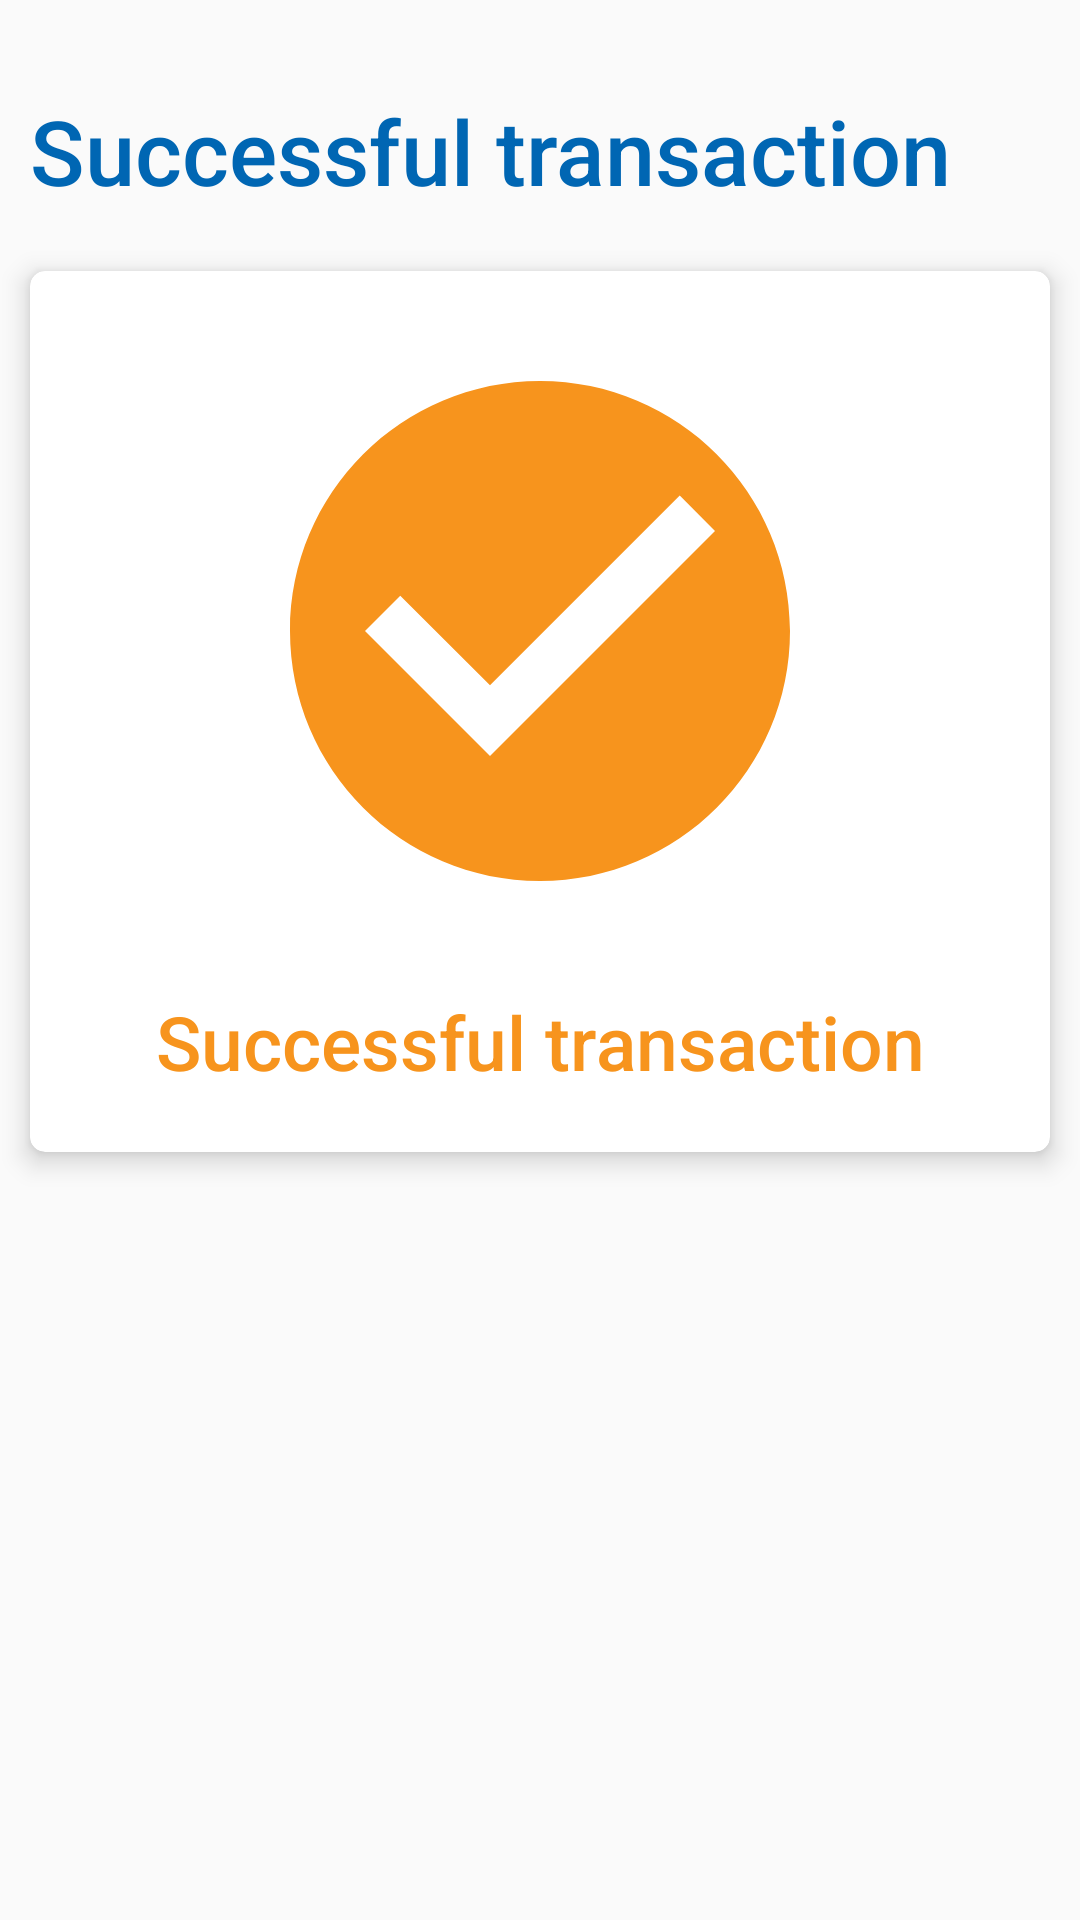

Produce the Android XML layout that renders to this screen, including the resource entries it uses.
<!-- AndroidManifest.xml: application theme AppTheme -->
<!-- res/layout/fragment_transaction_success.xml -->
<?xml version="1.0" encoding="utf-8"?>
<androidx.constraintlayout.widget.ConstraintLayout xmlns:android="http://schemas.android.com/apk/res/android"
    xmlns:app="http://schemas.android.com/apk/res-auto"
    xmlns:tools="http://schemas.android.com/tools"
    android:layout_width="match_parent"
    android:layout_height="match_parent"
    android:clipToPadding="false"
    android:padding="10sp">

    <TextView
        android:id="@+id/textView25"
        android:layout_width="wrap_content"
        android:layout_height="wrap_content"
        android:layout_marginTop="20dp"
        android:fontFamily="sans-serif-medium"
        android:text="@string/successful_transaction"
        android:textColor="@color/colorTruePrimary"
        android:textSize="@dimen/header_text_size"
        app:layout_constraintStart_toStartOf="parent"
        app:layout_constraintTop_toTopOf="parent" />

    <androidx.cardview.widget.CardView
        android:layout_width="match_parent"
        android:layout_height="wrap_content"
        android:layout_marginTop="20dp"
        app:cardCornerRadius="5sp"
        app:cardElevation="5sp"
        app:layout_constraintEnd_toEndOf="parent"
        app:layout_constraintStart_toStartOf="parent"
        app:layout_constraintTop_toBottomOf="@+id/textView25">

        <androidx.constraintlayout.widget.ConstraintLayout
            android:layout_width="match_parent"
            android:layout_height="match_parent"
            android:padding="20sp">

            <TextView
                android:id="@+id/textView27"
                android:layout_width="wrap_content"
                android:layout_height="wrap_content"
                android:layout_marginTop="20dp"
                android:fontFamily="sans-serif-medium"
                android:text="@string/successful_transaction"
                android:textAlignment="center"
                android:textColor="@color/colorTrueSecondary"
                android:textSize="@dimen/large_text_size"
                app:layout_constraintBottom_toBottomOf="parent"
                app:layout_constraintEnd_toEndOf="parent"
                app:layout_constraintHorizontal_bias="0.5"
                app:layout_constraintStart_toStartOf="parent"
                app:layout_constraintTop_toBottomOf="@+id/imageView6" />

            <ImageView
                android:id="@+id/imageView6"
                android:layout_width="200sp"
                android:layout_height="200sp"
                app:layout_constraintBottom_toTopOf="@+id/textView27"
                app:layout_constraintEnd_toEndOf="parent"
                app:layout_constraintHorizontal_bias="0.5"
                app:layout_constraintStart_toStartOf="parent"
                app:layout_constraintTop_toTopOf="parent"
                app:srcCompat="@drawable/ic_check_circle_black_24dp" />
        </androidx.constraintlayout.widget.ConstraintLayout>
    </androidx.cardview.widget.CardView>
</androidx.constraintlayout.widget.ConstraintLayout>
<!-- resources referenced by this layout -->
<resources>
  <color name="colorTruePrimary">#0066B3</color>
  <color name="colorTrueSecondary">#F7941D</color>
  <dimen name="header_text_size">30sp</dimen>
  <dimen name="large_text_size">25sp</dimen>
  <!-- drawable ic_check_circle_black_24dp (drawable) -->
  <vector xmlns:android="http://schemas.android.com/apk/res/android"
      android:width="24dp"
      android:height="24dp"
      android:viewportWidth="24"
      android:viewportHeight="24">
    <path
        android:pathData="M12,2C6.48,2 2,6.48 2,12s4.48,10 10,10 10,-4.48 10,-10S17.52,2 12,2zM10,17l-5,-5 1.41,-1.41L10,14.17l7.59,-7.59L19,8l-9,9z"
        android:fillColor="#F7941D"/>
  </vector>
  <string name="successful_transaction">Successful transaction</string>
  <style name="AppTheme" parent="Theme.AppCompat.Light.NoActionBar">
          
          <item name="colorPrimary">@color/colorPrimary</item>
          <item name="colorPrimaryDark">@color/colorPrimaryDark</item>
          <item name="colorAccent">@color/colorAccent</item>
          <item name="android:textViewStyle">@style/MyriadTextViewStyle</item>
          <item name="android:buttonStyle">@style/MyriadButtonStyle</item>
      </style>
  <color name="colorPrimary">#6200EE</color>
  <color name="colorPrimaryDark">#3700B3</color>
  <color name="colorAccent">#03DAC5</color>
  <style name="MyriadTextViewStyle" parent="android:Widget.TextView">
          <item name="fontPath">myriad-pro.ttf</item>
      </style>
  <style name="MyriadButtonStyle" parent="android:Widget.Material.Button">
          <item name="fontPath">myriad-pro.ttf</item>
      </style>
</resources>
